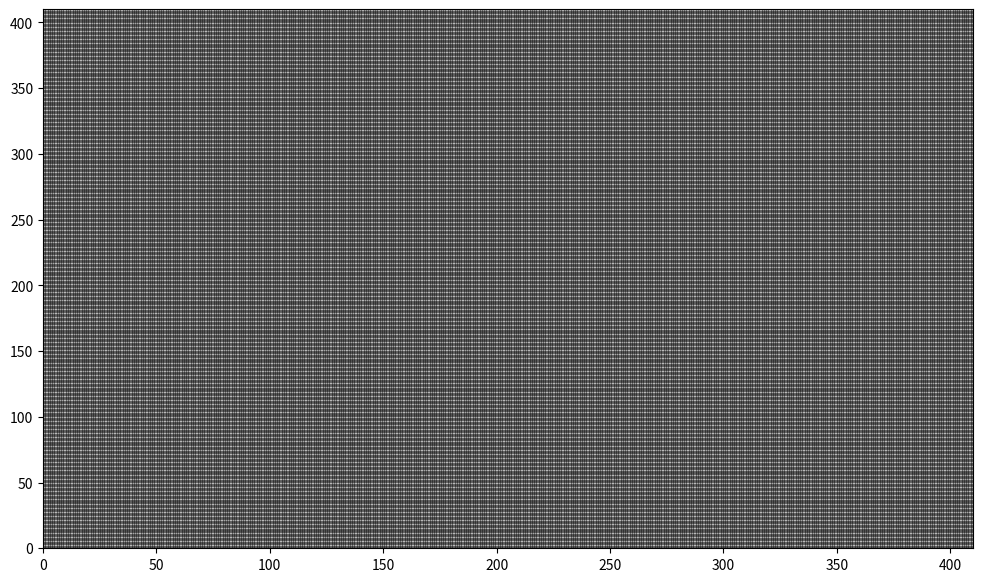

This chart was generated by the following Python code:
import numpy as np
import matplotlib.pyplot as plt
from matplotlib.patches import Rectangle

X = np.linspace(0, 410, 410)
Y = np.linspace(0, 410, 410)

from matplotlib.collections import LineCollection


plt.figure(figsize=(12, 7))

hlines = np.column_stack(np.broadcast_arrays(X[0], Y, X[-1], Y))
vlines = np.column_stack(np.broadcast_arrays(X, Y[0], X, Y[-1]))
lines = np.concatenate([hlines, vlines]).reshape(-1, 2, 2)
line_collection = LineCollection(lines, color="k", linewidths=1, alpha = 0.5)
ax = plt.gca()
ax.add_collection(line_collection)
ax.set_xlim(X[0], X[-1])
ax.set_ylim(Y[0], Y[-1])
plt.show()
